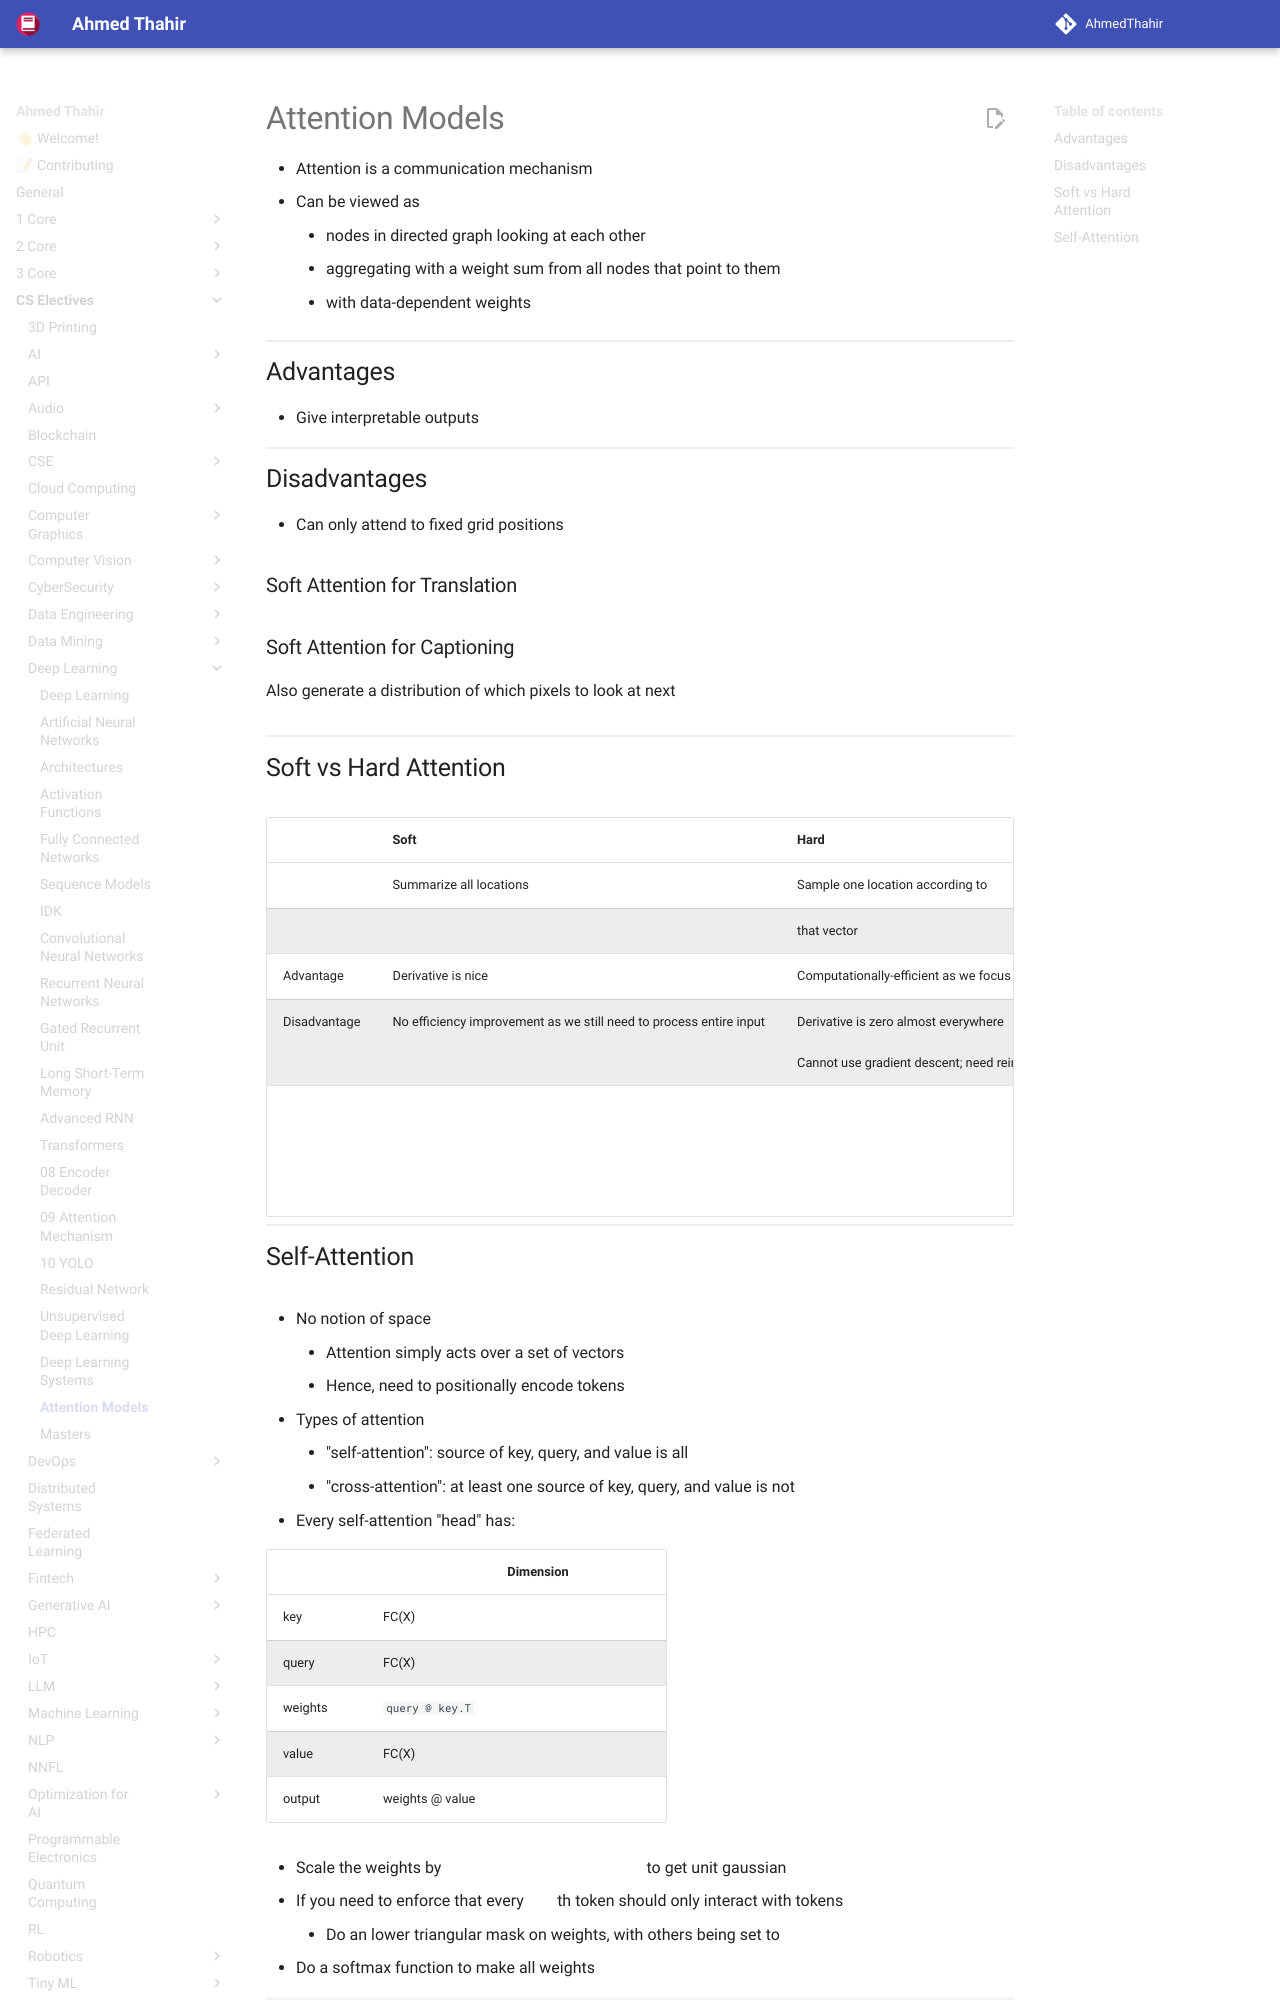

repository: AhmedThahir/AhmedThahir.github.io · page: CS_Electives/Deep_Learning/Attention_Models/index.html · generator: mkdocs

# Attention Models

- Attention is a communication mechanism
- Can be viewed as
	- nodes in directed graph looking at each other
	- aggregating with a weight sum from all nodes that point to them
	- with data-dependent weights

## Advantages
- Give interpretable outputs

## Disadvantages
- Can only attend to fixed grid positions

### Soft Attention for Translation



### Soft Attention for Captioning

Also generate a distribution of which pixels to look at next

![](assets/soft_attention_for_captioning.png){ loading=lazy }
